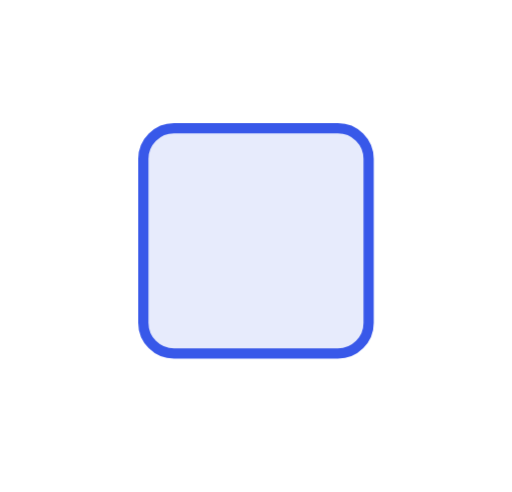
t = 0.00 s
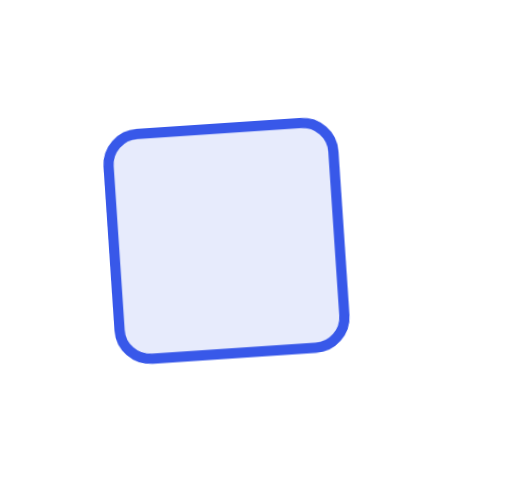
t = 0.45 s
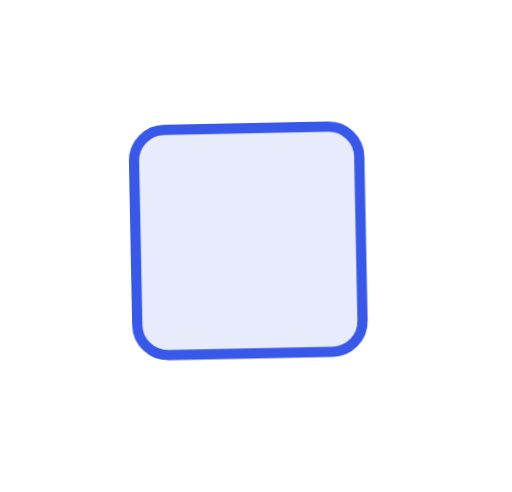
t = 0.75 s
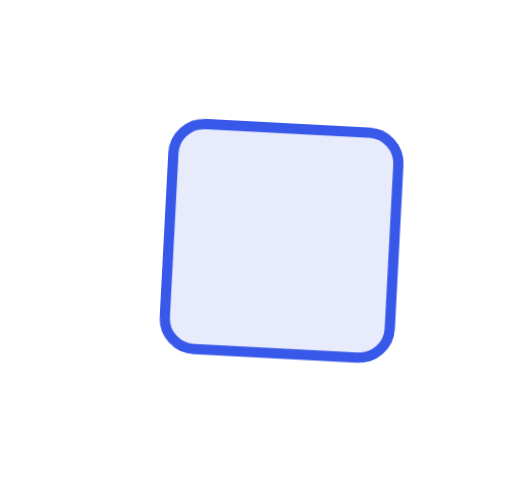
t = 1.20 s
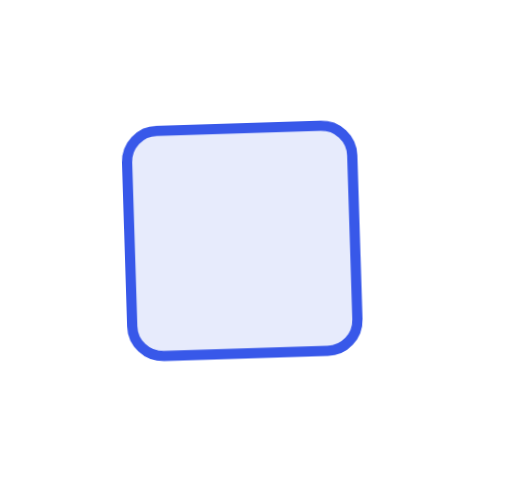
t = 1.65 s
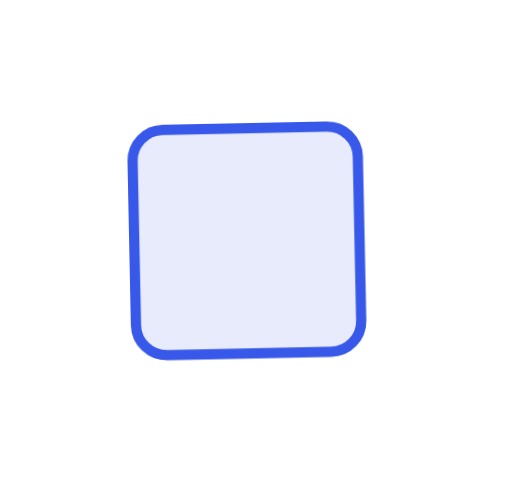
t = 1.95 s

The animated SVG that drew these frames (rendered in a browser with its animation timeline set to each time). Animation: 1 CSS @keyframes rule; one cycle of 2.40 s, repeats indefinitely.

<svg xmlns="http://www.w3.org/2000/svg" viewBox="0 0 100 96"><style>.b{transform-box:fill-box;transform-origin:50% 50%;animation:fx 2.4s ease infinite}@keyframes fx{0%,100%{transform:translateX(0) rotate(0)}25%{transform:translateX(-6px) rotate(-4deg)}50%{transform:translateX(5px) rotate(3deg)}75%{transform:translateX(-3px) rotate(-2deg)}}</style><rect class="b" x="28" y="25" width="44" height="44" rx="6" fill="#e7ebfc" stroke="#3858e9" stroke-width="2"/></svg>
